Run: headless pygame with SDL's dummy video driver; simulated clock (each Clock.tick advances the game by its frame time, no real sleeping); random seed 0; keys injected as events and as key.get_pressed() state; no mouse input.
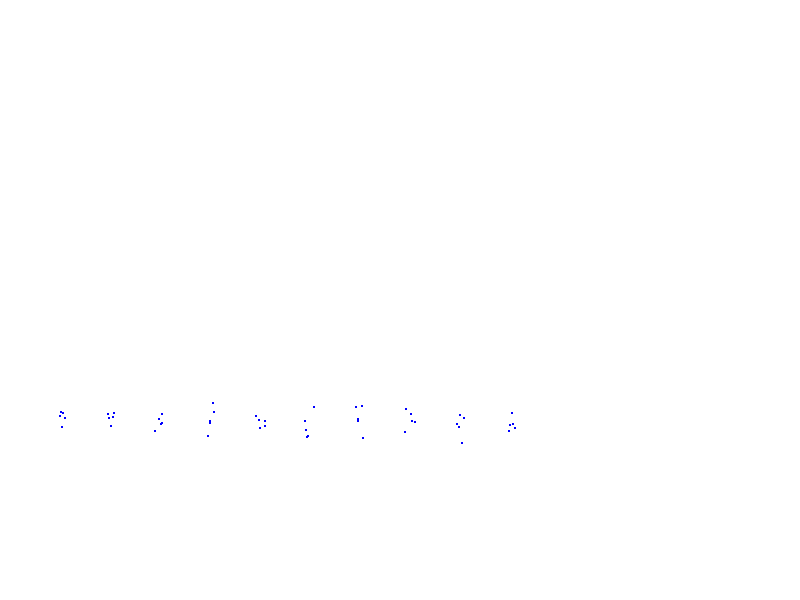
Frame 1 of 4 · flips 1–60 · no input
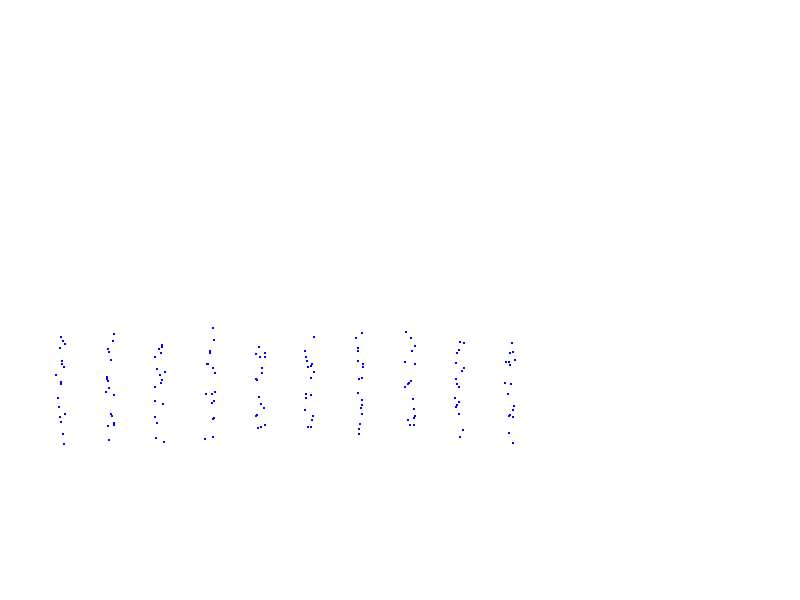
Frame 2 of 4 · flips 61–180 · tapped SPACE, RETURN · held RIGHT (→), D
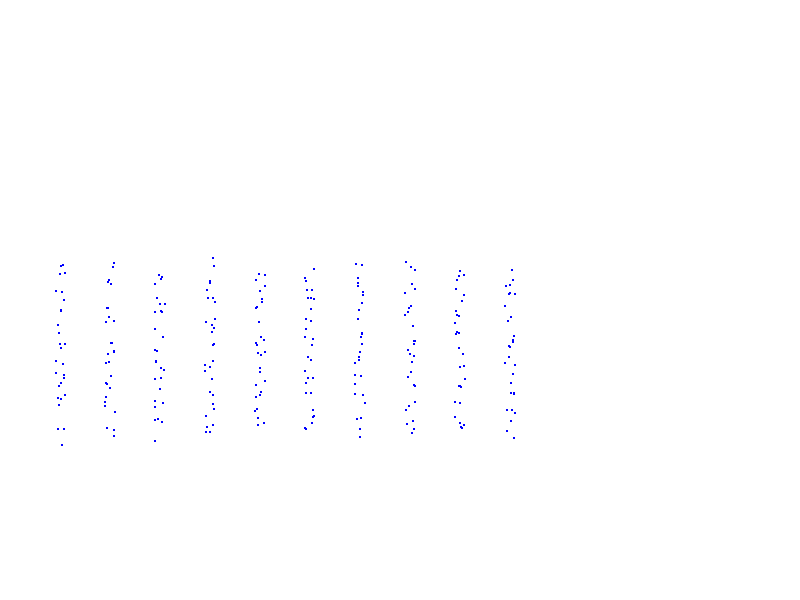
Frame 3 of 4 · flips 181–300 · held DOWN (↓), S
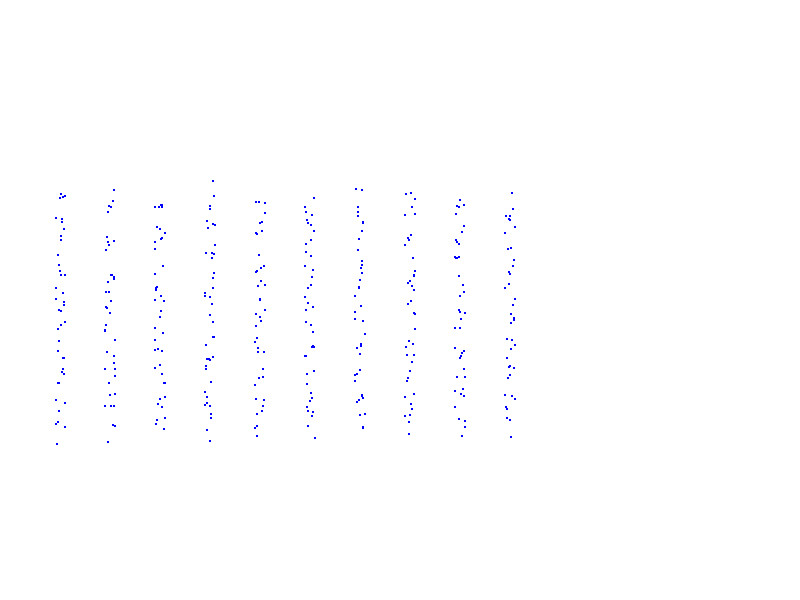
Frame 4 of 4 · flips 301–420 · held LEFT (←), A, UP (↑), W

The pygame program that drew these frames:

#順序
"""
class circle() 10個くらいの球が降ってくるようにする
class2 towers() それを球の塔ごとに整える"""
class Circle():
    def __init__(self,ox1,ox2,oy1,oy2):
        #------------座標
        self.mode = "up" #upは上がる,dropは下がる
        self.ox = random.randint(ox1+5,ox2-5)
        self.oy = random.randint(oy1+300,oy2+300)
        #------------ランダム数値
        self.ox1 = ox1
        self.ox2 = ox2
        self.oy1 = oy1
        self.oy2 = oy2
    def reset(self):
        #------------座標リセット
        self.ox = random.randint(self.ox1-5,self.ox2+5)
    def update(self):
        #------------落下
        self.roy = 0
        self.rox = 0
        self.roy += random.randint(1,5)
        self.rox += random.randint(-5,5)
        if self.mode == "drop":
            self.oy += self.roy/10
            self.ox += self.rox/10
        elif self.mode == "up":
            self.oy -= self.roy/5

        #------------条件
        if self.oy >= 600:
            self.mode = "finish"
        if self.oy <= 100:
            self.mode = "drop"
            self.reset()
    def draw(self,screen):
        #------------描画
        pygame.draw.circle(screen,(0,0,255),(self.ox,self.oy),1)
class Tower():
    def __init__(self,cx1,cx2,cy1,cy2):
        self.c = 0
        self.tick = 0
        self.cl = []
        self.cx1 = cx1
        self.cx2 = cx2
        self.cy1 = cy1
        self.cy2 = cy2
    def update(self,):
        self.tick += 1
        for i in range(3):
            if self.tick == 10:
                self.c = Circle(self.cx1,self.cx2,self.cy1,self.cy2)
                self.cl.append(self.c)
                if self.cl[i].mode == "finish":
                    self.cl.pop(i)
                self.tick = 0
    def draw(self,screen,):
        for i in range(len(self.cl)):
            self.cl[i].update()
            self.cl[i].draw(screen)
                

import pygame
from pygame.locals import *
import sys
import random
def main():
    pygame.init()                                 # Pygameの初期化
    screen = pygame.display.set_mode((800, 600))  # 800*600の画面
    t1 = Tower(50,70,130,150)
    t2 = Tower(100,120,130,150)
    t3 = Tower(150,170,130,150)
    t4 = Tower(200,220,130,150)
    t5 = Tower(250,270,130,150)
    t6 = Tower(300,320,130,150)
    t7 = Tower(350,370,130,150)
    t8 = Tower(400,420,130,150)
    t9 = Tower(450,470,130,150)
    t10 = Tower(500,520,130,150)
    tl = [t1,t2,t3,t4,t5,t6,t7,t8,t9,t10]
    #c = Circle(140,150,140,150)
    pygame.display.update()
    while True:
        screen.fill((255,255,255))
        for t in tl:
            t.update()
            t.draw(screen)
        #c.update()
        #c.draw(screen)
        pygame.display.update()
        for event in pygame.event.get():  # イベントキューからキーボードやマウスの動きを取得
            if event.type == QUIT:        # 閉じるボタンが押されたら終了
                pygame.quit()             # Pygameの終了(ないと終われない)
                sys.exit() 
main()
